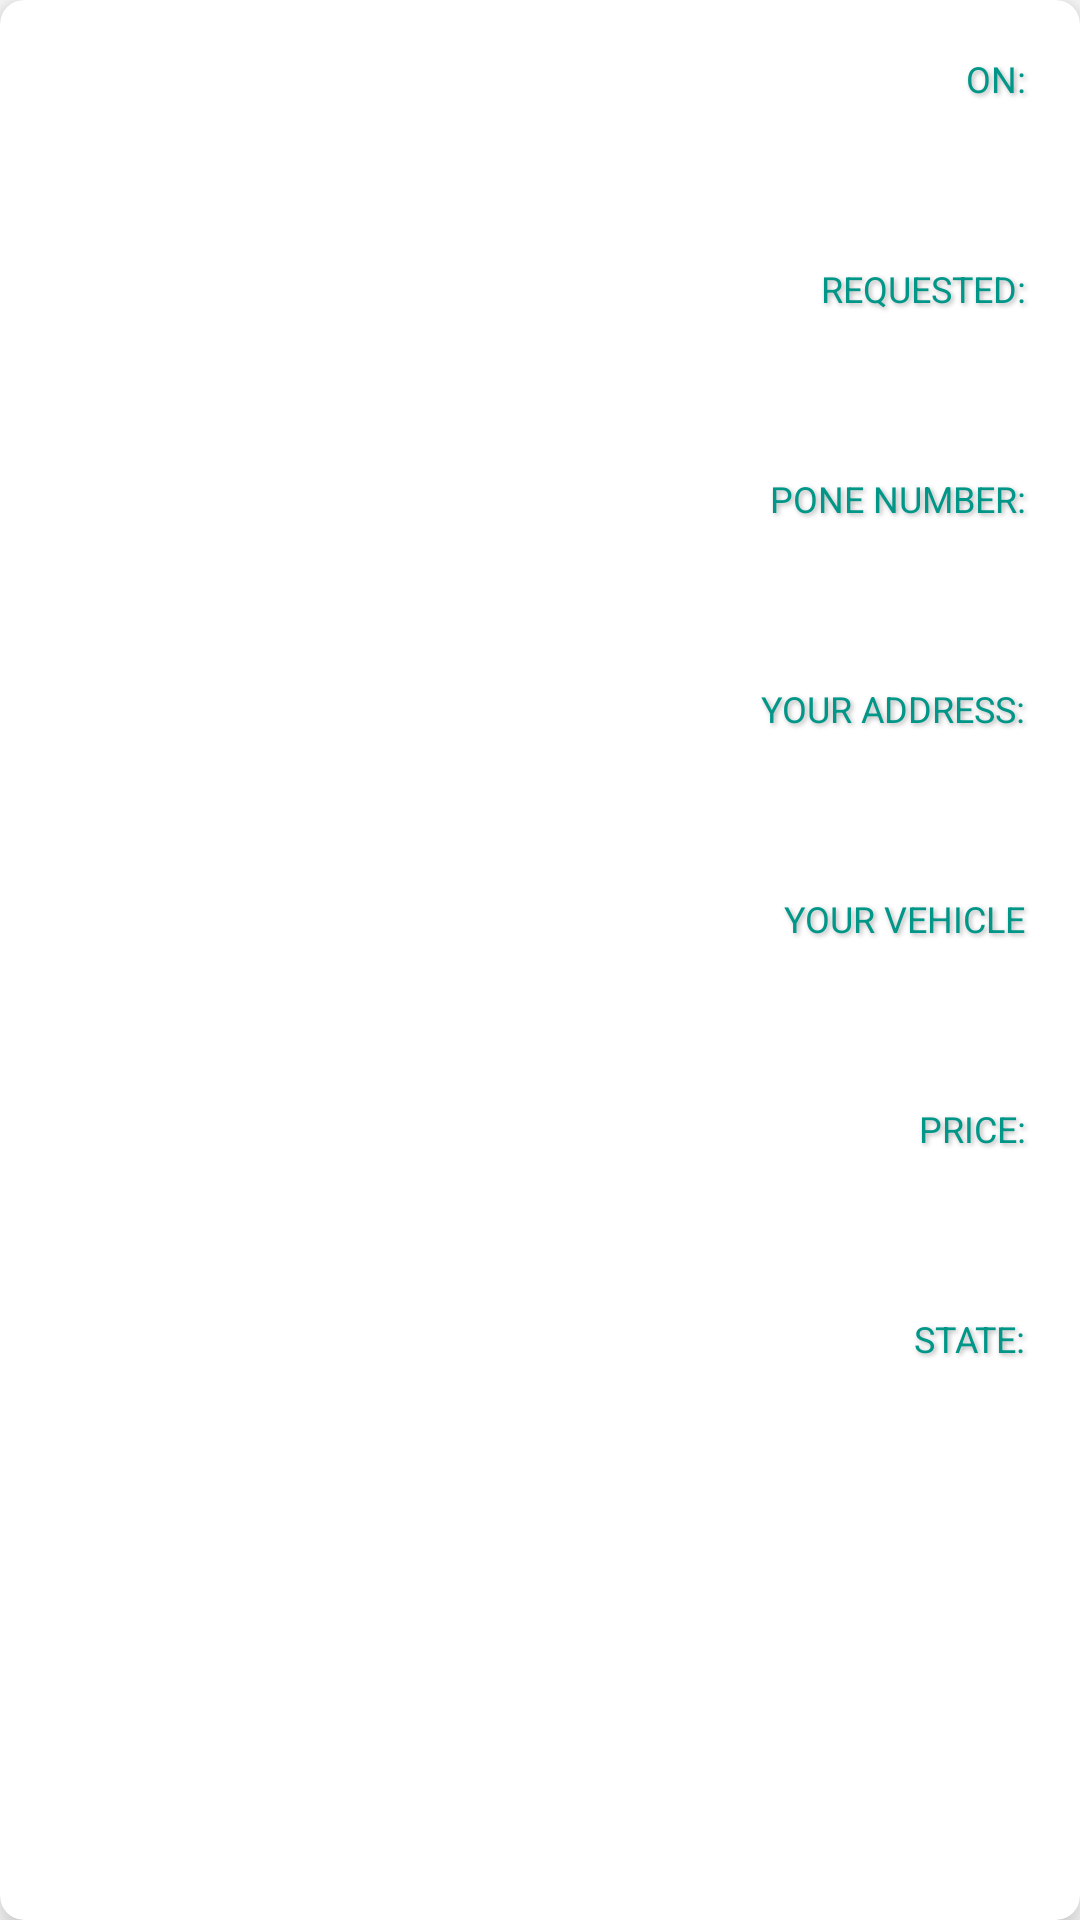

Layout XML and referenced resources for this Android screen:
<!-- AndroidManifest.xml: application theme Theme.Tari9 -->
<!-- res/layout/get_requests.xml -->
<?xml version="1.0" encoding="utf-8"?>
<androidx.cardview.widget.CardView xmlns:android="http://schemas.android.com/apk/res/android"
    android:layout_width="match_parent"
    android:layout_height="wrap_content"
    xmlns:app="http://schemas.android.com/apk/res-auto"
    app:cardElevation="8dp"
    app:cardCornerRadius="8dp"
    android:clickable="true"
    android:layout_margin="8dp"
    android:id="@+id/request">

    <LinearLayout
        android:layout_width="match_parent"
        android:layout_height="wrap_content"
        android:orientation="horizontal"
        android:layout_margin="8dp">
        <LinearLayout
            android:layout_width="match_parent"
            android:layout_height="wrap_content"
            android:orientation="vertical"
            android:layout_weight="3">
            <LinearLayout
                android:id="@+id/ll_date"
                android:layout_width="match_parent"
                android:layout_height="wrap_content"
                android:orientation="vertical">
                <TextView
                    style="@style/request_text"
                    android:layout_gravity="right"
                    android:text="@string/onn"
                    android:textColor="@color/yellowish"/>
                <TextView
                    android:id="@+id/date"
                    style="@style/small_small_text"
                    android:layout_gravity="right"/>
            </LinearLayout>
            <LinearLayout
                android:id="@+id/ll_request"
                android:layout_width="match_parent"
                android:layout_height="wrap_content"
                android:orientation="vertical"
                android:layout_gravity="right">
                <TextView
                    style="@style/request_text"
                    android:layout_gravity="right"
                    android:text="@string/requested"
                    android:textColor="@color/yellowish"/>
                <LinearLayout
                    android:layout_width="match_parent"
                    android:layout_height="wrap_content"
                    android:orientation="horizontal"
                    android:layout_gravity="right">
                <TextView
                    android:id="@+id/type"
                    style="@style/small_small_text"
                    android:layout_gravity="right"/>
                <TextView
                    android:id="@+id/name"
                    style="@style/small_small_text"
                    android:layout_gravity="right"/>
            </LinearLayout>
            </LinearLayout>
            <LinearLayout
                android:id="@+id/ll_phone"
                android:layout_width="match_parent"
                android:layout_height="wrap_content"
                android:orientation="vertical">
                <TextView
                    style="@style/request_text"
                    android:text="@string/phone_number_"
                    android:layout_gravity="right"
                    android:textColor="@color/yellowish"/>
                <TextView
                    android:id="@+id/phone"
                    style="@style/small_small_text"
                    android:layout_gravity="right"/>
            </LinearLayout>
            <LinearLayout
                android:id="@+id/ll_address"
                android:layout_width="match_parent"
                android:layout_height="wrap_content"
                android:orientation="vertical">
                <TextView
                    style="@style/request_text"
                    android:text="@string/your_address"
                    android:layout_gravity="right"
                    android:textColor="@color/yellowish"/>
                <TextView
                    android:id="@+id/address"
                    style="@style/small_small_text"
                    android:layout_gravity="right"/>
            </LinearLayout>
            <LinearLayout
                android:layout_width="match_parent"
                android:layout_height="wrap_content"
                android:orientation="vertical"
                android:id="@+id/ll_vehicle">
                <TextView
                    style="@style/request_text"
                    android:text="@string/your_vehicle"
                    android:layout_gravity="right"
                    android:textColor="@color/yellowish"/>
                <TextView
                    android:id="@+id/vehicle"
                    style="@style/small_small_text"
                    android:layout_width="wrap_content"
                    android:layout_gravity="right" />
            </LinearLayout>
            <LinearLayout
                android:id="@+id/ll_price"
                android:layout_width="match_parent"
                android:layout_height="wrap_content"
                android:orientation="vertical">
                <TextView
                    android:id="@+id/p"
                    style="@style/request_text"
                    android:text="@string/price"
                    android:layout_gravity="right"
                    android:textColor="@color/yellowish"/>
                <TextView
                    android:id="@+id/price"
                    style="@style/small_small_text"
                    android:layout_gravity="right"/>
            </LinearLayout>
            <LinearLayout
                android:id="@+id/ll_state"
                android:layout_width="match_parent"
                android:layout_height="wrap_content"
                android:orientation="vertical"
                android:layout_gravity="left"
                android:gravity="left">
                <TextView
                    style="@style/request_text"
                    android:text="@string/statee"
                    android:layout_gravity="right"
                    android:textColor="@color/yellowish"/>
                <TextView
                    android:id="@+id/state"
                    style="@style/small_small_text"
                    android:layout_gravity="right"/>
            </LinearLayout>
        </LinearLayout>
    </LinearLayout>

</androidx.cardview.widget.CardView>
<!-- resources referenced by this layout -->
<resources>
  <color name="yellowish">#009688</color>
  <string name="onn">On:</string>
  <string name="phone_number_">Pone Number:</string>
  <string name="price">Price:</string>
  <string name="requested">Requested:</string>
  <string name="statee">State:</string>
  <string name="your_address">Your Address:</string>
  <string name="your_vehicle">Your Vehicle</string>
  <style name="request_text">
          <item name="android:layout_width"> wrap_content </item>
          <item name="android:layout_height"> wrap_content </item>
          <item name="android:padding"> 10dp </item>
          <item name="android:textSize"> 12sp </item>
          <item name="android:textAllCaps"> true </item>
          <item name="android:shadowRadius"> 4 </item>
          <item name="android:shadowDy"> 2 </item>
          <item name="android:shadowDx"> 2 </item>
          <item name="android:gravity"> left </item>
          <item name="android:layout_gravity"> left </item>
          <item name="android:layout_marginLeft"> 10dp </item>
          <item name="android:shadowColor"> #52000000 </item>
      </style>
  <style name="small_small_text">
          <item name="android:layout_width"> wrap_content </item>
          <item name="android:layout_height"> wrap_content </item>
          <item name="android:padding"> 8dp </item>
          <item name="android:textSize"> 13sp </item>
          <item name="android:textAllCaps"> true </item>
          <item name="android:shadowRadius"> 4 </item>
          <item name="android:shadowDy"> 2 </item>
          <item name="android:shadowDx"> 2 </item>
          <item name="android:gravity"> center </item>
          <item name="android:layout_gravity"> left </item>
          <item name="android:shadowColor"> #52000000 </item>
      </style>
  <style name="Theme.Tari9" parent="Theme.MaterialComponents.DayNight.NoActionBar">
          
          <item name="colorPrimary">@color/yellowish</item>
          <item name="colorPrimaryVariant">@color/blueish</item>
          <item name="colorOnPrimary">@color/grayish</item>
          
          <item name="colorSecondary">@color/grayish</item>
          <item name="colorSecondaryVariant">@color/biegish_dark</item>
          <item name="colorOnSecondary">@color/grayish</item>
          
          <item name="android:statusBarColor">?attr/colorPrimaryVariant</item>
          
          <item name="colorOnTertiary">@color/dark_yellowish</item>
      </style>
  <color name="blueish">#010C12</color>
  <color name="grayish">#E2E2E2</color>
  <color name="biegish_dark">#010C12</color>
  <color name="dark_yellowish">#CC7A03</color>
</resources>
